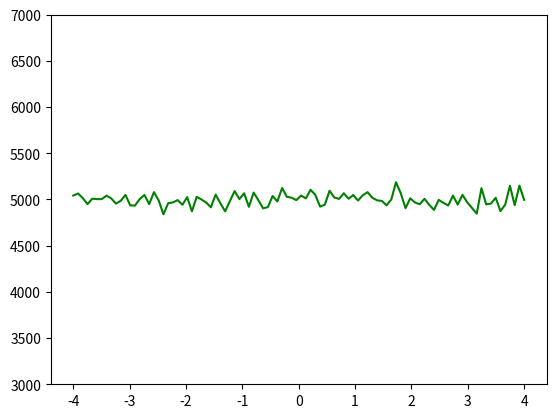

Here is the Python script that generated this plot:
import numpy as np
import random
import math
import matplotlib.pyplot as plt

def type1():
    monthData = []
    for i in range(1, 31):
        noise = np.random.normal(0,0.1,96)
        X = np.linspace(-4, 4, 96)
        Y = (.25 * (X + 4.) * (X + 1.) * (X - 2.) + noise ) * random.randint(100, 150) + random.randint(3500, 4000)
        monthData.append([int(elem) for elem in Y])
    # plt.plot(np.linspace(-4, 4, 96), monthData[1], c = 'g')
    # plt.show()
    return monthData

def gaussian(x, mean, sigma):
    return np.exp(-1 * ((x - mean) ** 2) / (2 * (sigma ** 2))) / (math.sqrt(2 * np.pi) * sigma)

def type2():
    monthData = []
    for i in range(1, 31):
        noise = np.random.normal(0, 0.01, 96)
        X = np.linspace(-4, 4, 96)
        Y = gaussian(X, 0, 1)
        Y += noise
        monthData.append([(elem * 5000 + random.randint(3000, 3200)) for elem in Y])
    # plt.plot(np.linspace(-4, 4, 96), monthData[1], c='g')
    # plt.show()
    return monthData

def type3():
    monthData = []
    for i in range(1, 31):
        noise = np.random.normal(0, 70, 96)
        X = np.linspace(-4, 4, 96)
        Y = X * 0 + 5000 + noise
        monthData.append(Y)
    plt.ylim(top = 7000, bottom = 3000)
    plt.plot(np.linspace(-4, 4, 96), monthData[1], c='g')
    plt.show()
    return monthData

monthData1 = type1()
monthData2 = type2()
monthData3 = type3()
